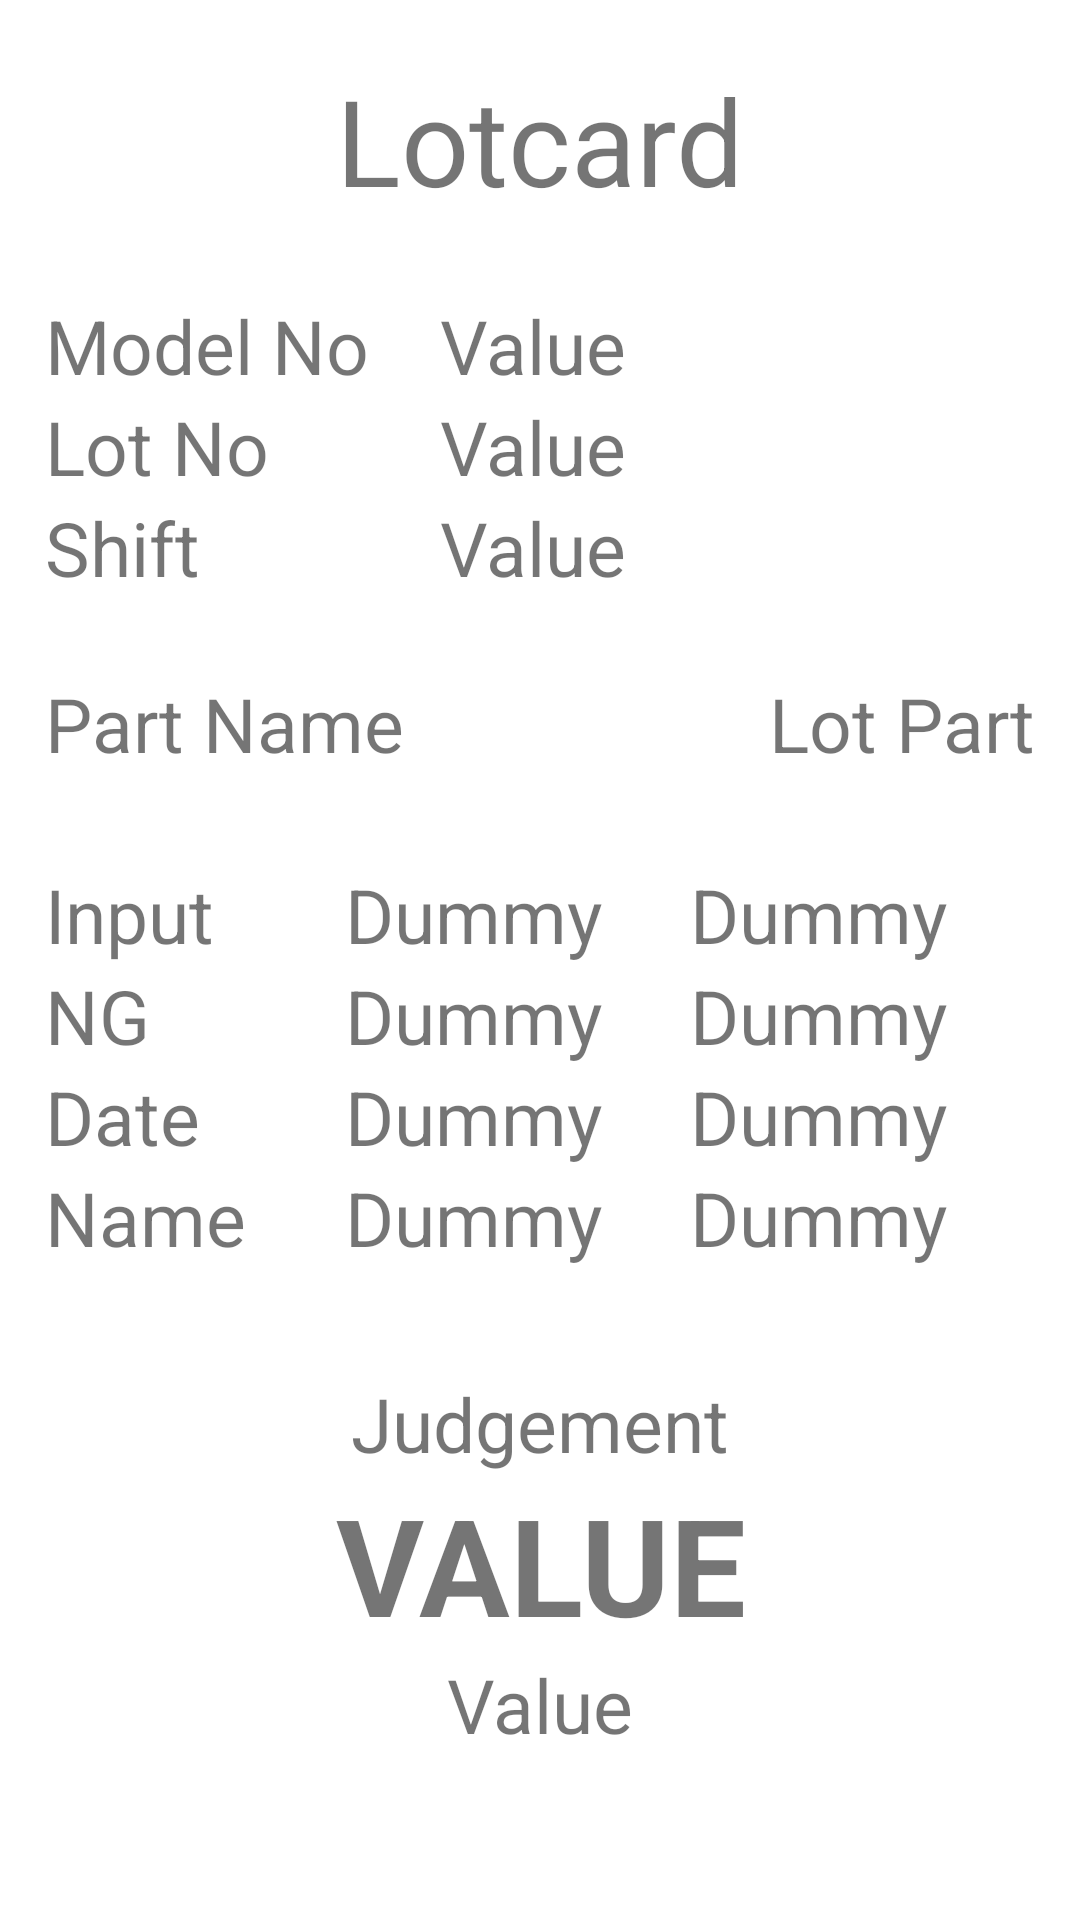

This screen was rendered from an Android layout file. Write that file and the resources it references.
<!-- AndroidManifest.xml: application theme Theme.Digipro -->
<!-- res/layout/activity_lot_card_show.xml -->
<?xml version="1.0" encoding="utf-8"?>
<ScrollView  xmlns:android="http://schemas.android.com/apk/res/android"
    android:layout_width="match_parent"
    android:layout_height="match_parent"
    xmlns:tools="http://schemas.android.com/tools"
    tools:context=".LotCardShow">
    <LinearLayout
        android:layout_width="match_parent"
        android:layout_height="match_parent"
        android:orientation="vertical"
        android:paddingHorizontal="15dp"
        android:weightSum="12"
        android:paddingTop="20dp">

    <TextView
        android:layout_width="wrap_content"
        android:layout_height="wrap_content"
        android:text="Lotcard"
        android:layout_gravity="center"
        android:textSize="40sp"
        android:layout_marginBottom="25sp"
        />
    <LinearLayout
        android:layout_width="match_parent"
        android:layout_height="wrap_content"
        android:weightSum="2"
        android:orientation="horizontal">
        <LinearLayout
            android:layout_width="wrap_content"
            android:layout_height="wrap_content"
            android:layout_weight=".3"
            android:orientation="vertical">
            <TextView
                android:layout_width="wrap_content"
                android:layout_height="wrap_content"
                android:text="Model No"
                android:textSize="25sp"/>
            <TextView
                android:layout_width="wrap_content"
                android:layout_height="wrap_content"
                android:text="Lot No"
                android:textSize="25sp"/>
            <TextView
                android:layout_width="wrap_content"
                android:layout_height="wrap_content"
                android:text="Shift"
                android:textSize="25sp"/>
        </LinearLayout>
        <LinearLayout
            android:layout_width="wrap_content"
            android:layout_height="wrap_content"
            android:layout_weight="1.7"
            android:orientation="vertical">
            <TextView
                android:id="@+id/model_modifier"
                android:layout_width="match_parent"
                android:layout_height="wrap_content"
                android:text="@string/value"
                android:textSize="25sp"/>
            <TextView
                android:id="@+id/lotno_modifier"
                android:layout_width="match_parent"
                android:layout_height="wrap_content"
                android:text="@string/value"
                android:textSize="25sp"/>
            <TextView
                android:id="@+id/shift_modifier"
                android:layout_width="match_parent"
                android:layout_height="wrap_content"
                android:text="@string/value"
                android:textSize="25sp"/>
        </LinearLayout>
    </LinearLayout>

    <TableLayout
        android:id="@+id/data_table"
        android:layout_width="match_parent"
        android:layout_height="wrap_content"
        android:layout_marginTop="25sp"
        android:weightSum="2">
        <TableRow>
            <TextView
                android:layout_width="match_parent"
                android:layout_height="wrap_content"
                android:text="Part Name"
                android:layout_weight="1"
                android:textSize="25sp"/>
            <TextView
                android:id="@+id/reference_right"
                android:layout_width="match_parent"
                android:layout_height="wrap_content"
                android:gravity="right"
                android:layout_weight="1"
                android:text="Lot Part"
                android:textSize="25sp"/>
        </TableRow>
    </TableLayout>
        <TableLayout
            android:layout_width="match_parent"
            android:layout_height="wrap_content"
            android:weightSum="3"
            android:layout_marginTop="30sp">
            <TableRow>
                <TextView
                    android:text="Input"
                    android:textSize="25sp"
                    android:minWidth="100sp"
                    android:layout_width="wrap_content"
                    android:layout_height="wrap_content"/>
                <TextView
                    android:id="@+id/input_modifier1"
                    android:text="@string/dummy"
                    android:textSize="25sp"
                    android:layout_weight="1"
                    android:layout_width="wrap_content"
                    android:layout_height="wrap_content"/>
                <TextView
                    android:id="@+id/input_modifier2"
                    android:text="@string/dummy"
                    android:textSize="25sp"
                    android:layout_weight="1"
                    android:layout_width="wrap_content"
                    android:layout_height="wrap_content"/>
            </TableRow>
            <TableRow>
                <TextView
                    android:text="NG"
                    android:textSize="25sp"
                    android:minWidth="100sp"
                    android:layout_width="wrap_content"
                    android:layout_height="wrap_content"/>
                <TextView
                    android:id="@+id/ng_modifier1"
                    android:text="@string/dummy"
                    android:textSize="25sp"
                    android:layout_weight="1"
                    android:layout_width="wrap_content"
                    android:layout_height="wrap_content"/>
                <TextView
                    android:id="@+id/ng_modifier2"
                    android:text="@string/dummy"
                    android:textSize="25sp"
                    android:layout_weight="1"
                    android:layout_width="wrap_content"
                    android:layout_height="wrap_content"/>
            </TableRow>
            <TableRow>
                <TextView
                    android:text="Date"
                    android:textSize="25sp"
                    android:minWidth="100sp"
                    android:layout_width="wrap_content"
                    android:layout_height="wrap_content"/>
                <TextView
                    android:id="@+id/date_modifier1"
                    android:text="@string/dummy"
                    android:textSize="25sp"
                    android:layout_weight="1"
                    android:layout_width="wrap_content"
                    android:layout_height="wrap_content"/>
                <TextView
                    android:id="@+id/date_modifier2"
                    android:text="@string/dummy"
                    android:textSize="25sp"
                    android:layout_weight="1"
                    android:layout_width="wrap_content"
                    android:layout_height="wrap_content"/>
            </TableRow>
            <TableRow>
                <TextView
                    android:text="Name"
                    android:textSize="25sp"
                    android:minWidth="100sp"
                    android:layout_width="wrap_content"
                    android:layout_height="wrap_content"/>
                <TextView
                    android:id="@+id/name_modifier1"
                    android:text="@string/dummy"
                    android:textSize="25sp"
                    android:layout_weight="1"
                    android:layout_width="wrap_content"
                    android:layout_height="wrap_content"/>
                <TextView
                    android:id="@+id/name_modifier2"
                    android:text="@string/dummy"
                    android:textSize="25sp"
                    android:layout_weight="1"
                    android:layout_width="wrap_content"
                    android:layout_height="wrap_content"/>
            </TableRow>
        </TableLayout>
        <TextView
            android:layout_marginTop="35sp"
            android:textSize="25sp"
            android:gravity="center"
            android:layout_width="match_parent"
            android:layout_height="wrap_content"
            android:text="Judgement"/>
        <TextView
            android:id="@+id/status_product"
            android:gravity="center"
            android:textAllCaps="true"
            android:textStyle="bold"
            android:text="@string/value"
            android:textSize="45sp"
            android:layout_width="match_parent"
            android:layout_height="wrap_content"/>
        <TextView
            android:id="@+id/checker_product"
            android:gravity="center"
            android:text="Value"
            android:textSize="25sp"
            android:layout_width="match_parent"
            android:layout_height="wrap_content"/>
    </LinearLayout>
</ScrollView>
<!-- resources referenced by this layout -->
<resources>
  <string name="dummy">Dummy</string>
  <string name="value">Value</string>
  <style name="Theme.Digipro" parent="Theme.MaterialComponents.DayNight.DarkActionBar">
          
          <item name="colorPrimary">@color/purple_500</item>
          <item name="colorPrimaryVariant">@color/purple_700</item>
          <item name="colorOnPrimary">@color/white</item>
          
          <item name="colorSecondary">@color/teal_200</item>
          <item name="colorSecondaryVariant">@color/teal_700</item>
          <item name="colorOnSecondary">@color/black</item>
          
          <item name="android:statusBarColor" tools:targetApi="l">?attr/colorPrimaryVariant</item>
          
      </style>
  <color name="purple_500">#FF6200EE</color>
  <color name="purple_700">#FF3700B3</color>
  <color name="white">#FFFFFFFF</color>
  <color name="teal_200">#FF03DAC5</color>
  <color name="teal_700">#FF018786</color>
  <color name="black">#FF000000</color>
</resources>
